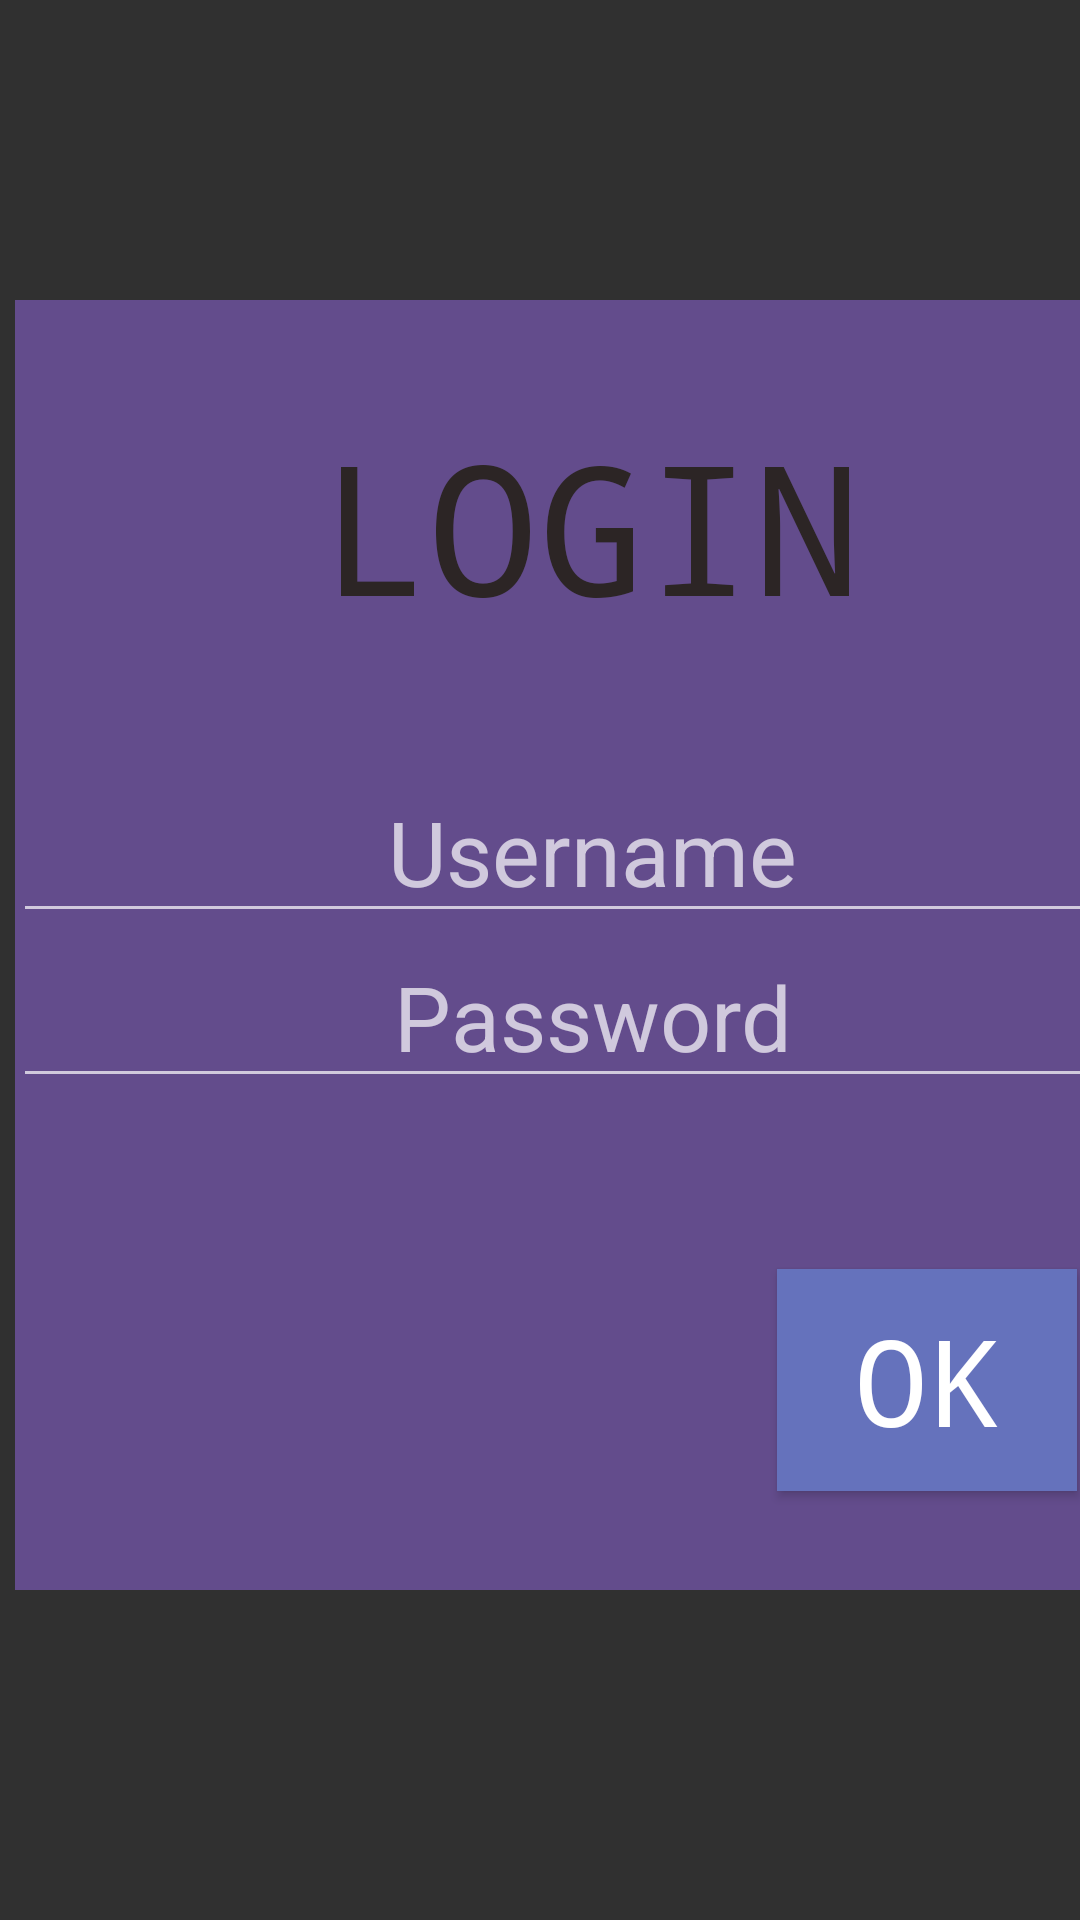

The Android layout XML behind this screen, and the referenced resources:
<!-- AndroidManifest.xml: application theme Theme.MeritMatch -->
<!-- res/layout/login.xml -->
<FrameLayout xmlns:android="http://schemas.android.com/apk/res/android"
    xmlns:app="http://schemas.android.com/apk/res-auto"
    xmlns:tools="http://schemas.android.com/tools"
    android:layout_width="550dp"
    android:layout_height="900dp"
    android:orientation="horizontal">


    <androidx.constraintlayout.widget.ConstraintLayout
        android:layout_width="385dp"
        android:layout_height="430dp"
        android:layout_marginLeft="5dp"
        android:layout_marginTop="100dp"
        android:layout_marginRight="5dp"
        android:layout_marginBottom="50dp"
        android:background="#634C8C"
        android:orientation="horizontal">


        <ImageView
            android:id="@+id/medal"
            android:layout_width="wrap_content"
            android:layout_height="wrap_content"
            android:layout_marginStart="1dp"
            android:layout_marginBottom="375dp"
            app:layout_constraintBottom_toBottomOf="parent"
            app:layout_constraintEnd_toEndOf="parent"
            app:layout_constraintHorizontal_bias="1.0"
            app:layout_constraintStart_toStartOf="parent" />

        <EditText
            android:id="@+id/username"
            android:layout_width="386dp"
            android:layout_height="55dp"
            android:layout_marginTop="43dp"
            android:gravity="center"
            android:hint="Username"
            android:textSize="30dp"
            app:layout_constraintEnd_toEndOf="parent"
            app:layout_constraintTop_toBottomOf="@+id/textView2"></EditText>

        <EditText
            android:id="@+id/password"
            android:layout_width="386dp"
            android:layout_height="55dp"
            android:gravity="center"
            android:hint="Password"
            android:textSize="30dp"
            app:layout_constraintEnd_toEndOf="parent"
            app:layout_constraintTop_toBottomOf="@+id/username"></EditText>

        <TextView
            android:id="@+id/textView2"
            android:layout_width="236dp"
            android:layout_height="78dp"
            android:layout_marginTop="35dp"
            android:layout_marginEnd="75dp"
            android:fontFamily="monospace"
            android:gravity="center"
            android:text="LOGIN"
            android:textColor="#2C2525"
            android:textSize="60dp"
            app:layout_constraintEnd_toEndOf="parent"
            app:layout_constraintTop_toTopOf="parent" />

        <Button
            android:id="@+id/ok"
            android:layout_width="100dp"
            android:layout_height="74dp"
            android:layout_marginEnd="31dp"
            android:layout_marginBottom="33dp"
            android:background="#6572BC"
            android:fontFamily="monospace"
            android:text="OK"
            android:textSize="40dp"
            app:layout_constraintBottom_toBottomOf="parent"
            app:layout_constraintEnd_toEndOf="parent" />

    </androidx.constraintlayout.widget.ConstraintLayout>

</FrameLayout>
<!-- resources referenced by this layout -->
<resources>
  <style name="Theme.MeritMatch" parent="Theme.AppCompat.NoActionBar" />
</resources>
